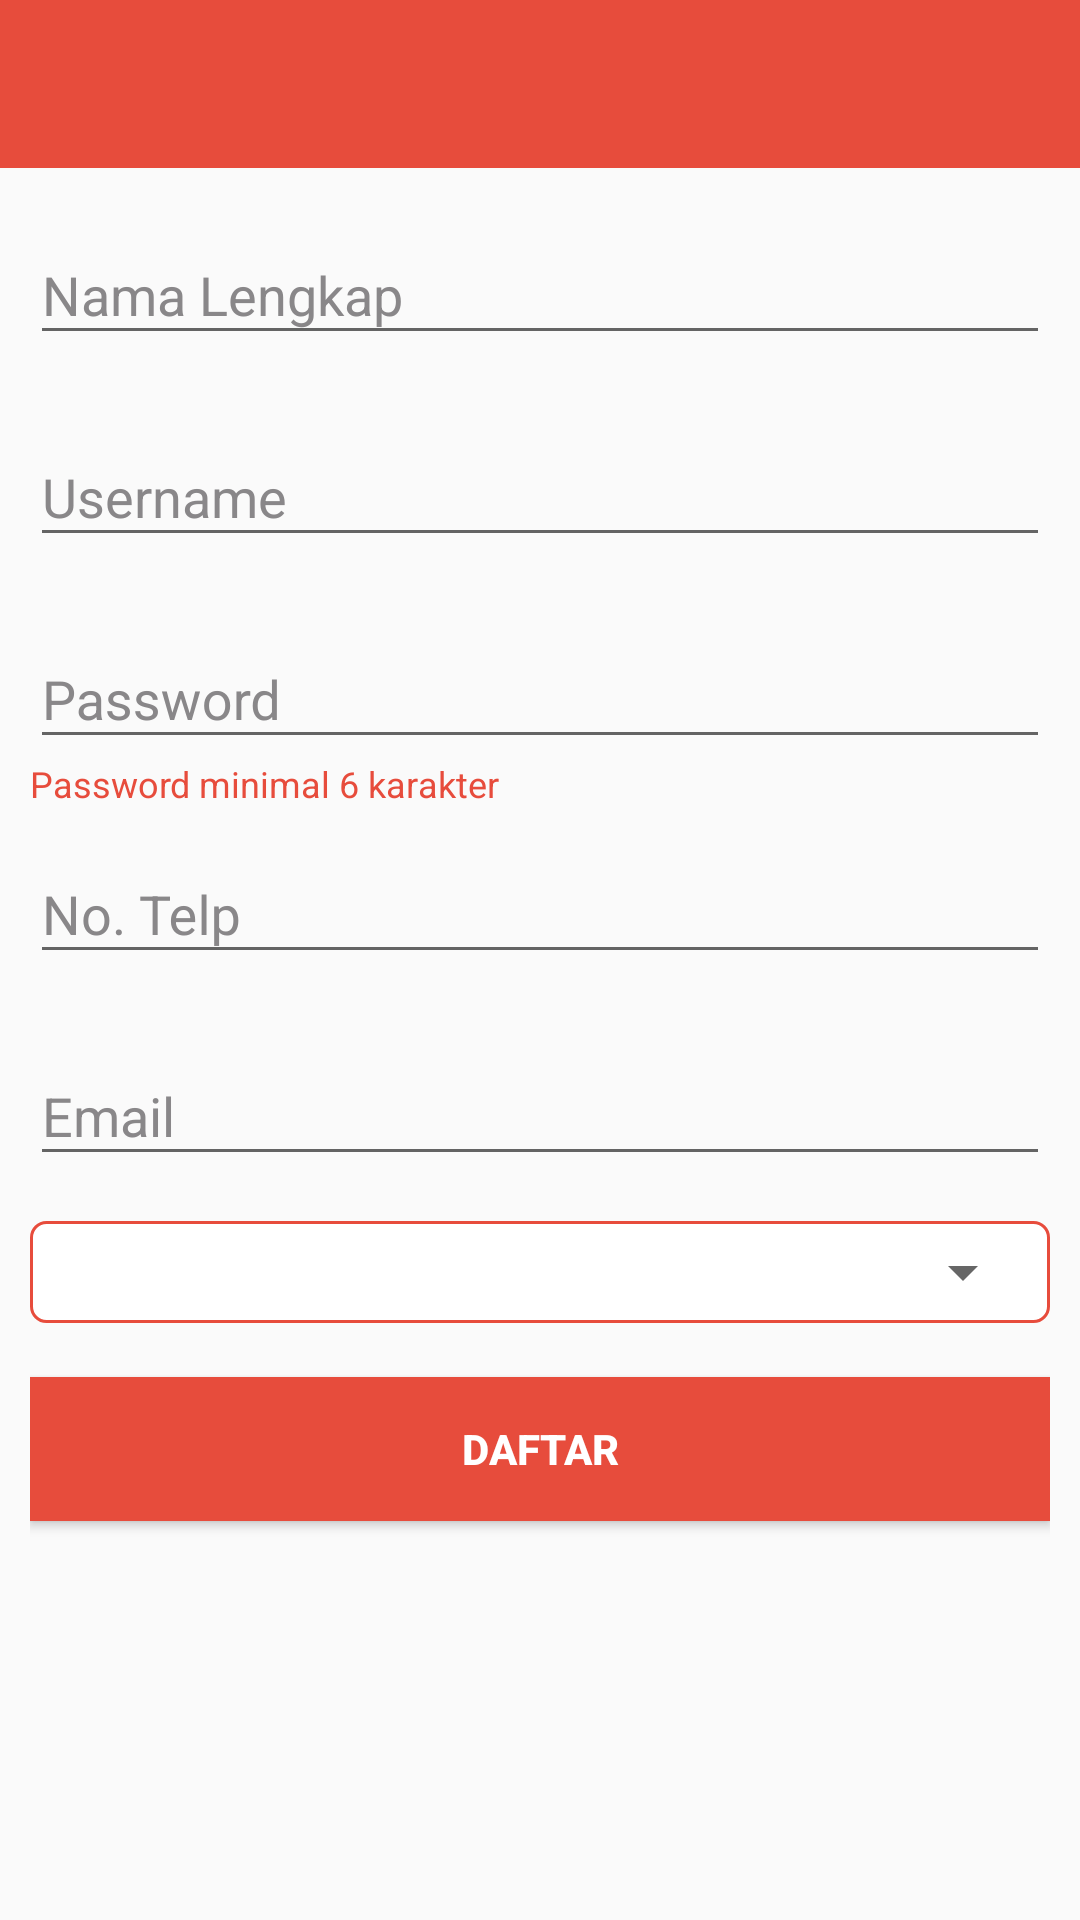

Layout XML and referenced resources for this Android screen:
<!-- AndroidManifest.xml: application theme AppTheme -->
<!-- res/layout/activity_daftar.xml -->
<?xml version="1.0" encoding="utf-8"?>
<LinearLayout xmlns:android="http://schemas.android.com/apk/res/android"
    xmlns:app="http://schemas.android.com/apk/res-auto"
    xmlns:tools="http://schemas.android.com/tools"
    android:layout_width="match_parent"
    android:layout_height="match_parent"
    tools:context=".Activity.DaftarActivity"
    android:orientation="vertical">

    <include
        android:layout_height="wrap_content"
        android:layout_width="match_parent"
        layout="@layout/toolbar"/>

    <ScrollView
        android:layout_width="match_parent"
        android:layout_height="match_parent">
        <LinearLayout
            android:layout_width="match_parent"
            android:layout_height="wrap_content"
            android:orientation="vertical"
            android:padding="10dp">
            <android.support.design.widget.TextInputLayout
                android:layout_width="match_parent"
                android:layout_height="wrap_content"
                android:textColorHint="#898789">
                <EditText
                    android:id="@+id/nama_sales_edt"
                    android:layout_width="match_parent"
                    android:layout_height="wrap_content"
                    android:hint="@string/nama_lengkap"
                    android:inputType="textCapWords"
                    android:imeOptions="actionNext"
                    android:layout_marginBottom="15dp"/>
            </android.support.design.widget.TextInputLayout>

            <android.support.design.widget.TextInputLayout
                android:layout_width="match_parent"
                android:layout_height="wrap_content"
                android:textColorHint="#898789">
                <EditText
                    android:id="@+id/username_sales_edt"
                    android:layout_width="match_parent"
                    android:layout_height="wrap_content"
                    android:hint="@string/username"
                    android:inputType="text"
                    android:imeOptions="actionNext"
                    android:layout_marginBottom="15dp"/>
            </android.support.design.widget.TextInputLayout>

            <android.support.design.widget.TextInputLayout
                android:layout_width="match_parent"
                android:layout_height="wrap_content"
                android:textColorHint="#898789">
                <EditText
                    android:id="@+id/pass_sales_edt"
                    android:layout_width="match_parent"
                    android:layout_height="wrap_content"
                    android:hint="@string/pass"
                    android:inputType="textPassword"
                    android:imeOptions="actionNext"/>
                <TextView
                    android:id="@+id/warning_pass_min_char"
                    android:layout_width="wrap_content"
                    android:layout_height="wrap_content"
                    android:layout_marginBottom="3dp"
                    android:textColor="#E74C3C"
                    android:text="@string/pass_min"
                    android:textSize="12sp" />
            </android.support.design.widget.TextInputLayout>

            <android.support.design.widget.TextInputLayout
                android:layout_width="match_parent"
                android:layout_height="wrap_content"
                android:textColorHint="#898789">
                <EditText
                    android:id="@+id/telp_sales_edt"
                    android:layout_width="match_parent"
                    android:layout_height="wrap_content"
                    android:hint="@string/no_telp"
                    android:inputType="number"
                    android:imeOptions="actionNext"
                    android:layout_marginBottom="15dp"/>
            </android.support.design.widget.TextInputLayout>

            <android.support.design.widget.TextInputLayout
                android:layout_width="match_parent"
                android:layout_height="wrap_content"
                android:textColorHint="#898789">
                <EditText
                    android:id="@+id/email_sales_edt"
                    android:layout_width="match_parent"
                    android:layout_height="wrap_content"
                    android:hint="@string/email"
                    android:inputType="textEmailAddress"
                    android:imeOptions="actionDone"
                    android:layout_marginBottom="15dp"/>
            </android.support.design.widget.TextInputLayout>

            <LinearLayout
                android:layout_width="match_parent"
                android:layout_height="wrap_content"
                android:background="@drawable/round_edt"
                android:padding="5dp"
                android:layout_marginBottom="18dp">
                <Spinner
                    android:id="@+id/id_spv_spinner"
                    android:layout_width="match_parent"
                    android:layout_height="wrap_content"
                    android:spinnerMode="dropdown"
                    android:drawSelectorOnTop="true"
                    android:theme="@style/SpinnerStyle" />
            </LinearLayout>

            <Button
                android:id="@+id/daftar_sales_btn"
                android:layout_width="match_parent"
                android:layout_height="wrap_content"
                android:background="#E74C3C"
                android:textColor="#FFFFFF"
                android:text="@string/daftar_sales"
                android:textStyle="bold"
                android:layout_marginBottom="30dp"/>
        </LinearLayout>
    </ScrollView>

</LinearLayout>
<!-- res/layout/toolbar.xml (included above) -->
<?xml version="1.0" encoding="utf-8"?>
<android.support.v7.widget.Toolbar
    xmlns:android="http://schemas.android.com/apk/res/android"
    xmlns:app="http://schemas.android.com/apk/res-auto"
    android:layout_width="match_parent" android:layout_height="wrap_content"
    android:id="@+id/toolbar"
    android:background="?attr/colorPrimary"
    android:minHeight="?attr/actionBarSize"
    android:fitsSystemWindows="true"
    app:theme="@style/ThemeOverlay.AppCompat.Dark.ActionBar"
    app:popupTheme="@style/CustomPopup"
    app:titleTextColor="#FFFFFF">
</android.support.v7.widget.Toolbar>
<!-- resources referenced by this layout -->
<resources>
  <!-- drawable round_edt (drawable) -->
  <?xml version="1.0" encoding="utf-8"?>
  <shape xmlns:android="http://schemas.android.com/apk/res/android">
      <corners android:radius="5dp"/>
      <stroke android:width="1dp"
          android:color="@color/colorAccent"/>
      <solid android:color="#FFFFFF"/>
  </shape>
  <string name="daftar_sales">Daftar</string>
  <string name="email">Email</string>
  <string name="nama_lengkap">Nama Lengkap</string>
  <string name="no_telp">No. Telp</string>
  <string name="pass">Password</string>
  <string name="pass_min">Password minimal 6 karakter</string>
  <string name="username">Username</string>
  <style name="CustomPopup" parent="Theme.AppCompat.Light.NoActionBar">
          
          <item name="android:background">@color/colorPopup</item>
      </style>
  <style name="SpinnerStyle" parent="Widget.AppCompat.ListView.DropDown">
          <item name="android:divider">#d1d1d1</item>
          <item name="android:dividerHeight">1dp</item>
      </style>
  <style name="AppTheme" parent="Theme.AppCompat.Light.NoActionBar">
          
          <item name="colorPrimary">@color/colorPrimary</item>
          <item name="colorPrimaryDark">@color/colorPrimaryDark</item>
          <item name="colorAccent">@color/colorAccent</item>
      </style>
  <color name="colorAccent">#E74C3C</color>
  <color name="colorPopup">#ffffff</color>
  <color name="colorPrimary">#E74C3C</color>
  <color name="colorPrimaryDark">#C0392B</color>
</resources>
